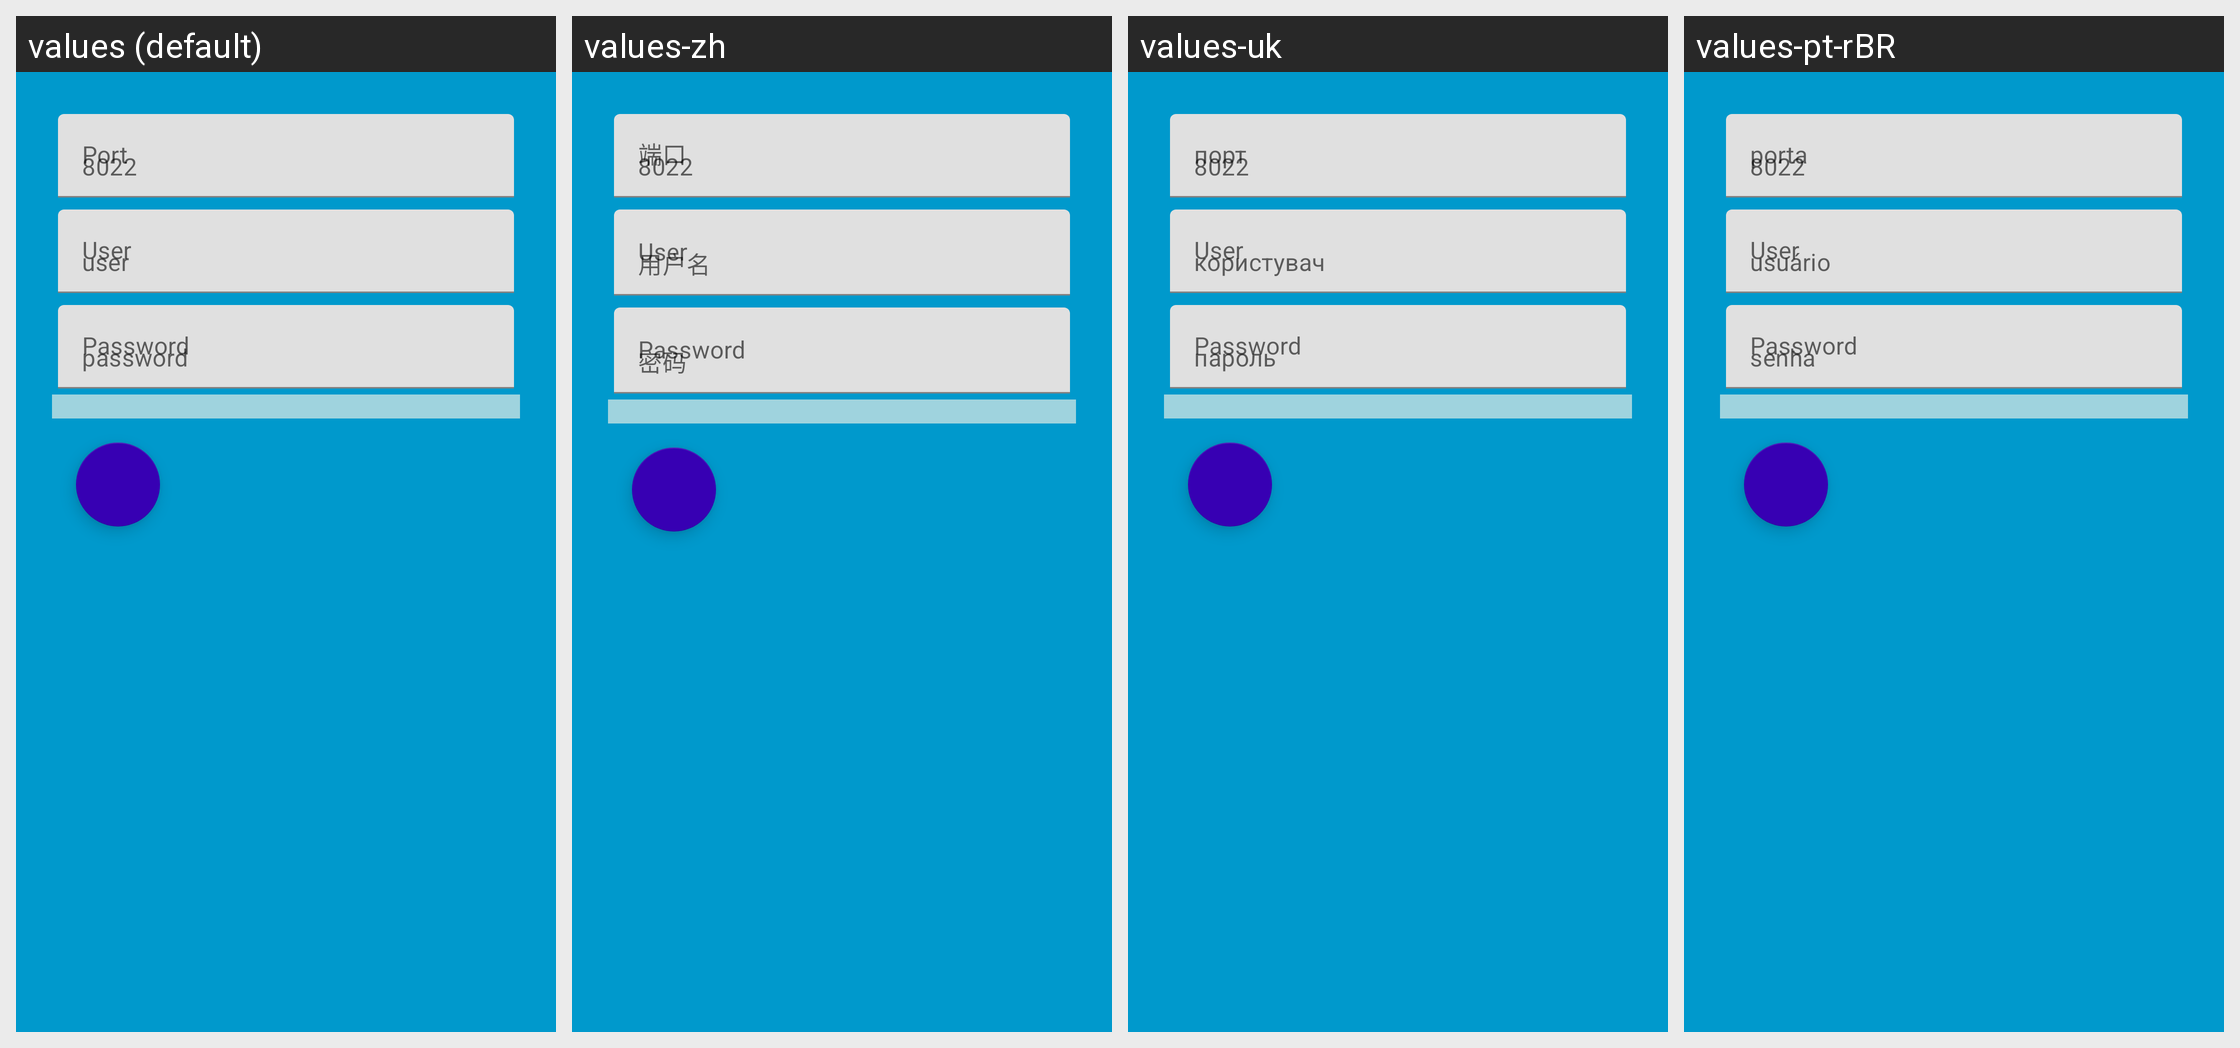

Locale-by-locale string values for the Android screen shown in this grid:
Android screen res/layout/config_fragment.xml rendered under 4 locales, left to right: values (default), values-zh, values-uk, values-pt-rBR. Device: Nexus 5 (rendered at 1080×1920; each locale shown at half size, 540×960, under a caption strip naming it); theme Theme.SshDaemon.
Other locales in the repository, not shown: values-ru.
Strings drawn on this screen, with the default value and each locale's value (text and hints the layout hard-codes appear in the picture but are not listed):

fingerprints_label_text
  values: Fingerprints
  values-zh: 指纹
  values-uk: Відбитки
  values-pt-rBR: Impressões digitais

port_label_text
  values: Port
  values-zh: 端口
  values-uk: порт
  values-pt-rBR: porta

user_label_text
  values: User
  values-zh: User  [not translated; the default value is used]
  values-uk: User  [not translated; the default value is used]
  values-pt-rBR: User  [not translated; the default value is used]

password_label_text
  values: Password
  values-zh: Password  [not translated; the default value is used]
  values-uk: Password  [not translated; the default value is used]
  values-pt-rBR: Password  [not translated; the default value is used]
